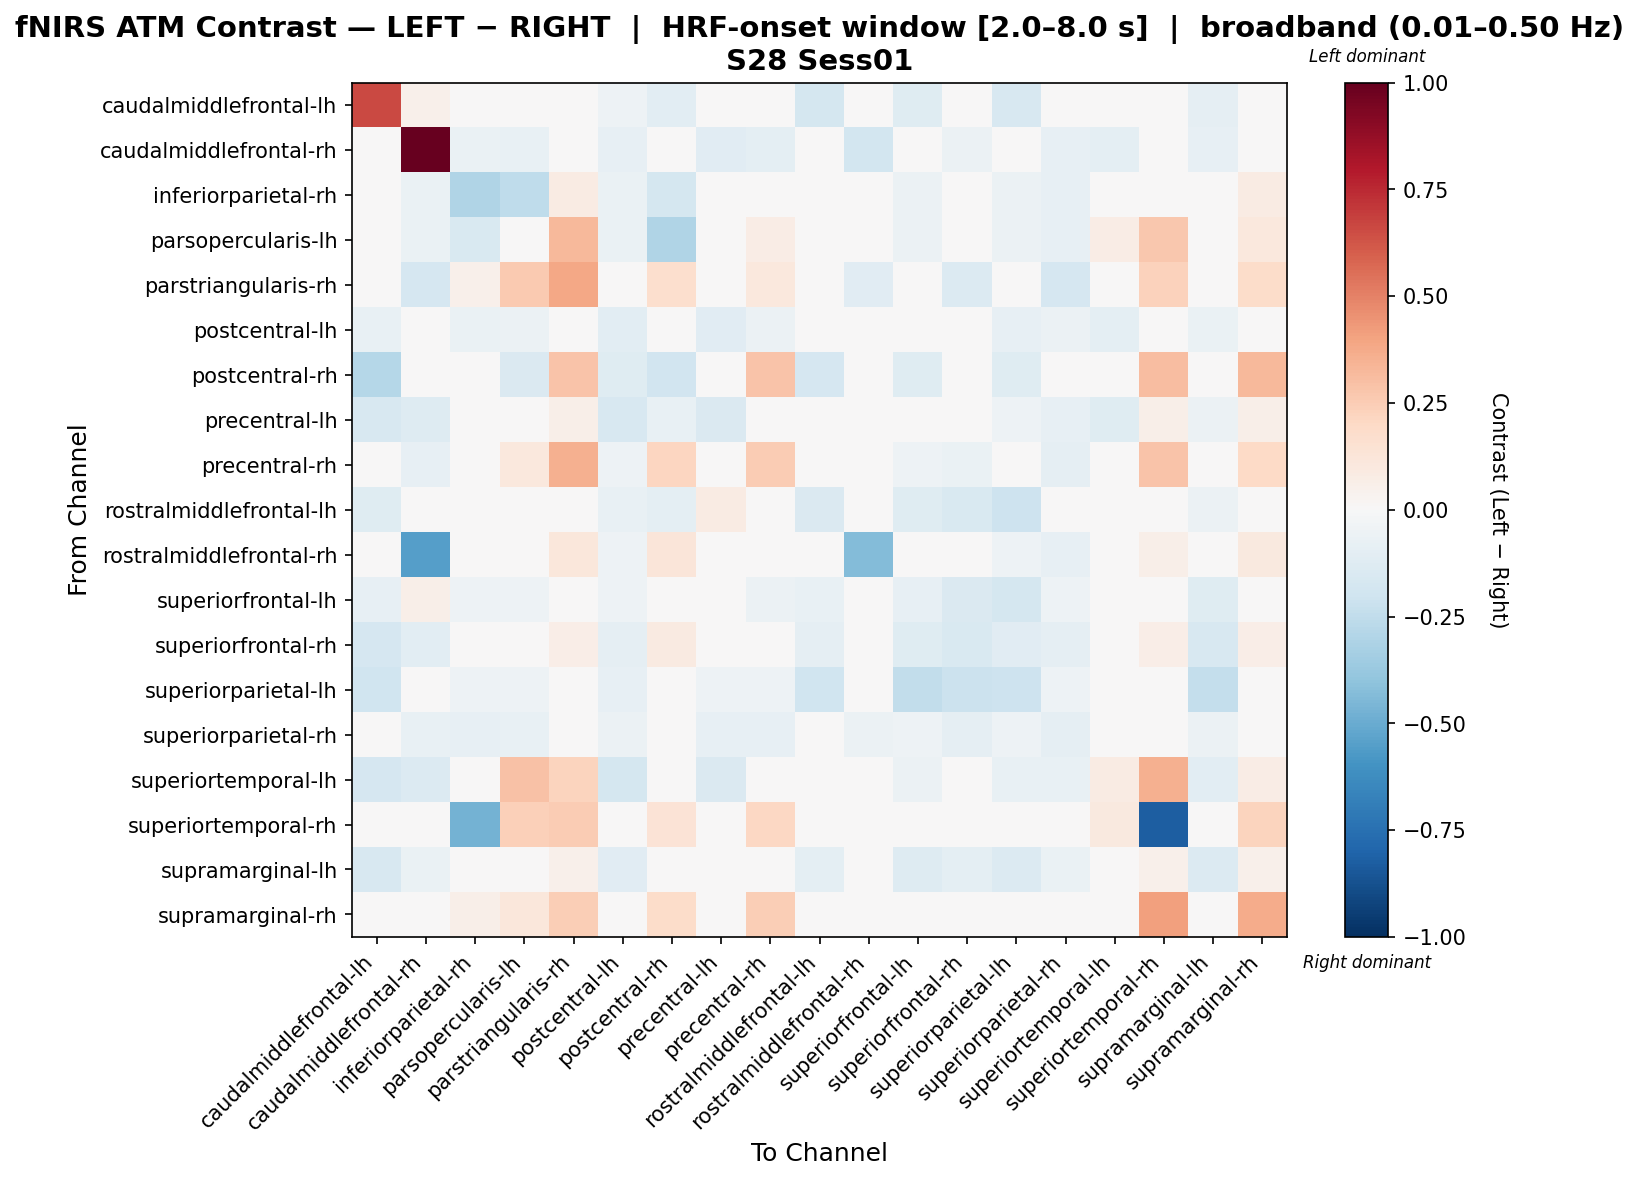

Values plotted in this chart, from the file beside it:
, caudalmiddlefrontal-lh, caudalmiddlefrontal-rh, inferiorparietal-rh, parsopercularis-lh, parstriangularis-rh, postcentral-lh, postcentral-rh, precentral-lh, precentral-rh, rostralmiddlefrontal-lh, rostralmiddlefrontal-rh, superiorfrontal-lh, superiorfrontal-rh, superiorparietal-lh, superiorparietal-rh, superiortemporal-lh, superiortemporal-rh, supramarginal-lh, supramarginal-rh
caudalmiddlefrontal-lh, 0.6594, 0.05142, 0.0, 0.0, 0.0, -0.05155, -0.106, 0.04634, -0.009391, -0.1725, 0.0, -0.1181, -0.045, -0.1582, 0.0, -0.004268, 0.0, -0.09224, 0.0
caudalmiddlefrontal-rh, 0.0, 1.0, -0.06832, -0.07157, -0.006506, -0.08452, -0.01786, -0.1105, -0.09434, 0.0, -0.1852, 0.004784, -0.05779, -0.04554, -0.08458, -0.09913, 0.0, -0.07884, 0.0
inferiorparietal-rh, 0.0, -0.06556, -0.2992, -0.2543, 0.08188, -0.06556, -0.1784, -0.02652, 0.00597, 0.0, 0.01144, -0.05521, -0.03675, -0.05521, -0.08281, 0.01477, 0.03728, -0.02462, 0.08188
parsopercularis-lh, 0.0, -0.07007, -0.1546, 0.02482, 0.3222, -0.06306, -0.2982, -0.02444, 0.07562, 0.0, -0.005672, -0.05605, -0.03528, -0.05605, -0.08408, 0.07327, 0.2685, -0.02319, 0.1063
parstriangularis-rh, 0.0, -0.1656, 0.05128, 0.2644, 0.3876, 0.0, 0.171, 0.03318, 0.106, 0.0, -0.1143, 0.0, -0.1385, 0.0, -0.1656, 0.04223, 0.2324, 0.02413, 0.1826
postcentral-lh, -0.07535, -0.02978, -0.06556, -0.05521, 0.0, -0.1026, -0.04896, -0.1098, -0.05521, -0.0276, -0.0414, -0.006487, 0.01579, -0.08281, -0.06211, -0.0995, 0.0, -0.06428, 0.0
postcentral-rh, -0.287, 0.003067, -0.02377, -0.1407, 0.2834, -0.1238, -0.1918, -0.03297, 0.2834, -0.1716, 0.04907, -0.1241, 0.03067, -0.1222, 0.0, -0.03297, 0.3063, -0.03291, 0.3278
precentral-lh, -0.1568, -0.1264, -0.02456, -0.01803, 0.06032, -0.1578, -0.07339, -0.1462, -0.0213, 0.01483, -0.02484, -0.02534, -0.01576, -0.05224, -0.08489, -0.1224, 0.06032, -0.05675, 0.06032
precentral-rh, -0.005934, -0.08011, -0.01649, 0.1045, 0.357, -0.05341, 0.2148, -0.04174, 0.2502, -0.005934, -0.007591, -0.05341, -0.06301, -0.04747, -0.08604, -0.002663, 0.2829, -0.03656, 0.2019
rostralmiddlefrontal-lh, -0.1205, 0.0, 0.0, 0.0, 0.0, -0.07215, -0.09568, 0.07921, -0.009019, -0.1469, 0.0, -0.1234, -0.1513, -0.2103, 0.0, 0.0, 0.0, -0.06088, 0.0
rostralmiddlefrontal-rh, 0.0, -0.5482, 0.01323, -0.01185, 0.1098, -0.0506, 0.1182, -0.02997, 0.02121, 0.0, -0.4342, -0.04639, -0.04957, -0.0506, -0.08434, 0.009239, 0.05563, -0.02974, 0.09735
superiorfrontal-lh, -0.08334, 0.05907, -0.05187, -0.05187, 0.0, -0.0525, 0.01495, 0.02404, -0.05511, -0.07068, -0.0389, -0.08444, -0.1469, -0.1792, -0.05187, -0.02332, 0.0, -0.119, 0.0
superiorfrontal-rh, -0.1647, -0.1017, -0.01179, -0.005799, 0.06312, -0.08667, 0.08815, -0.03718, -0.01778, -0.09051, -0.0319, -0.1208, -0.1527, -0.1146, -0.08689, -0.008574, 0.06611, -0.1628, 0.06611
superiorparietal-lh, -0.198, -0.04094, -0.05459, -0.05117, 0.0, -0.08188, -0.03753, -0.05459, -0.05459, -0.198, -0.04094, -0.2458, -0.215, -0.2109, -0.05459, -0.04776, 0.0, -0.2355, 0.0
superiorparietal-rh, 0.0, -0.07538, -0.08167, -0.07538, -0.003141, -0.05968, 0.0, -0.08481, -0.08481, 0.0, -0.05654, -0.05026, -0.09109, -0.05026, -0.09109, -0.04711, 0.0, -0.05968, 0.0
superiortemporal-lh, -0.1644, -0.1347, -0.001624, 0.2906, 0.2235, -0.1787, -0.03418, -0.1426, -0.001624, 0.0, -0.02273, -0.05629, -0.03696, -0.07307, -0.07307, 0.0844, 0.3517, -0.1017, 0.07144
superiortemporal-rh, 0.0, 0.0, -0.4723, 0.24, 0.2553, 0.0, 0.137, 0.043, 0.208, 0.0, 0.03128, 0.0, 0.03518, 0.0, 0.0, 0.09814, -0.8268, 0.03128, 0.2198
supramarginal-lh, -0.1584, -0.0682, -0.00867, -0.00207, 0.05404, -0.1137, 0.03244, -0.0277, -0.00537, -0.09423, -0.03188, -0.1327, -0.0949, -0.135, -0.06271, -0.02994, 0.05404, -0.1399, 0.05404
supramarginal-rh, 0.0, 0.0, 0.05956, 0.1168, 0.2476, 0.0, 0.1868, 0.03854, 0.2476, 0.0, 0.04204, 0.0, 0.03153, 0.0, 0.0, 0.04554, 0.4087, 0.02803, 0.369
